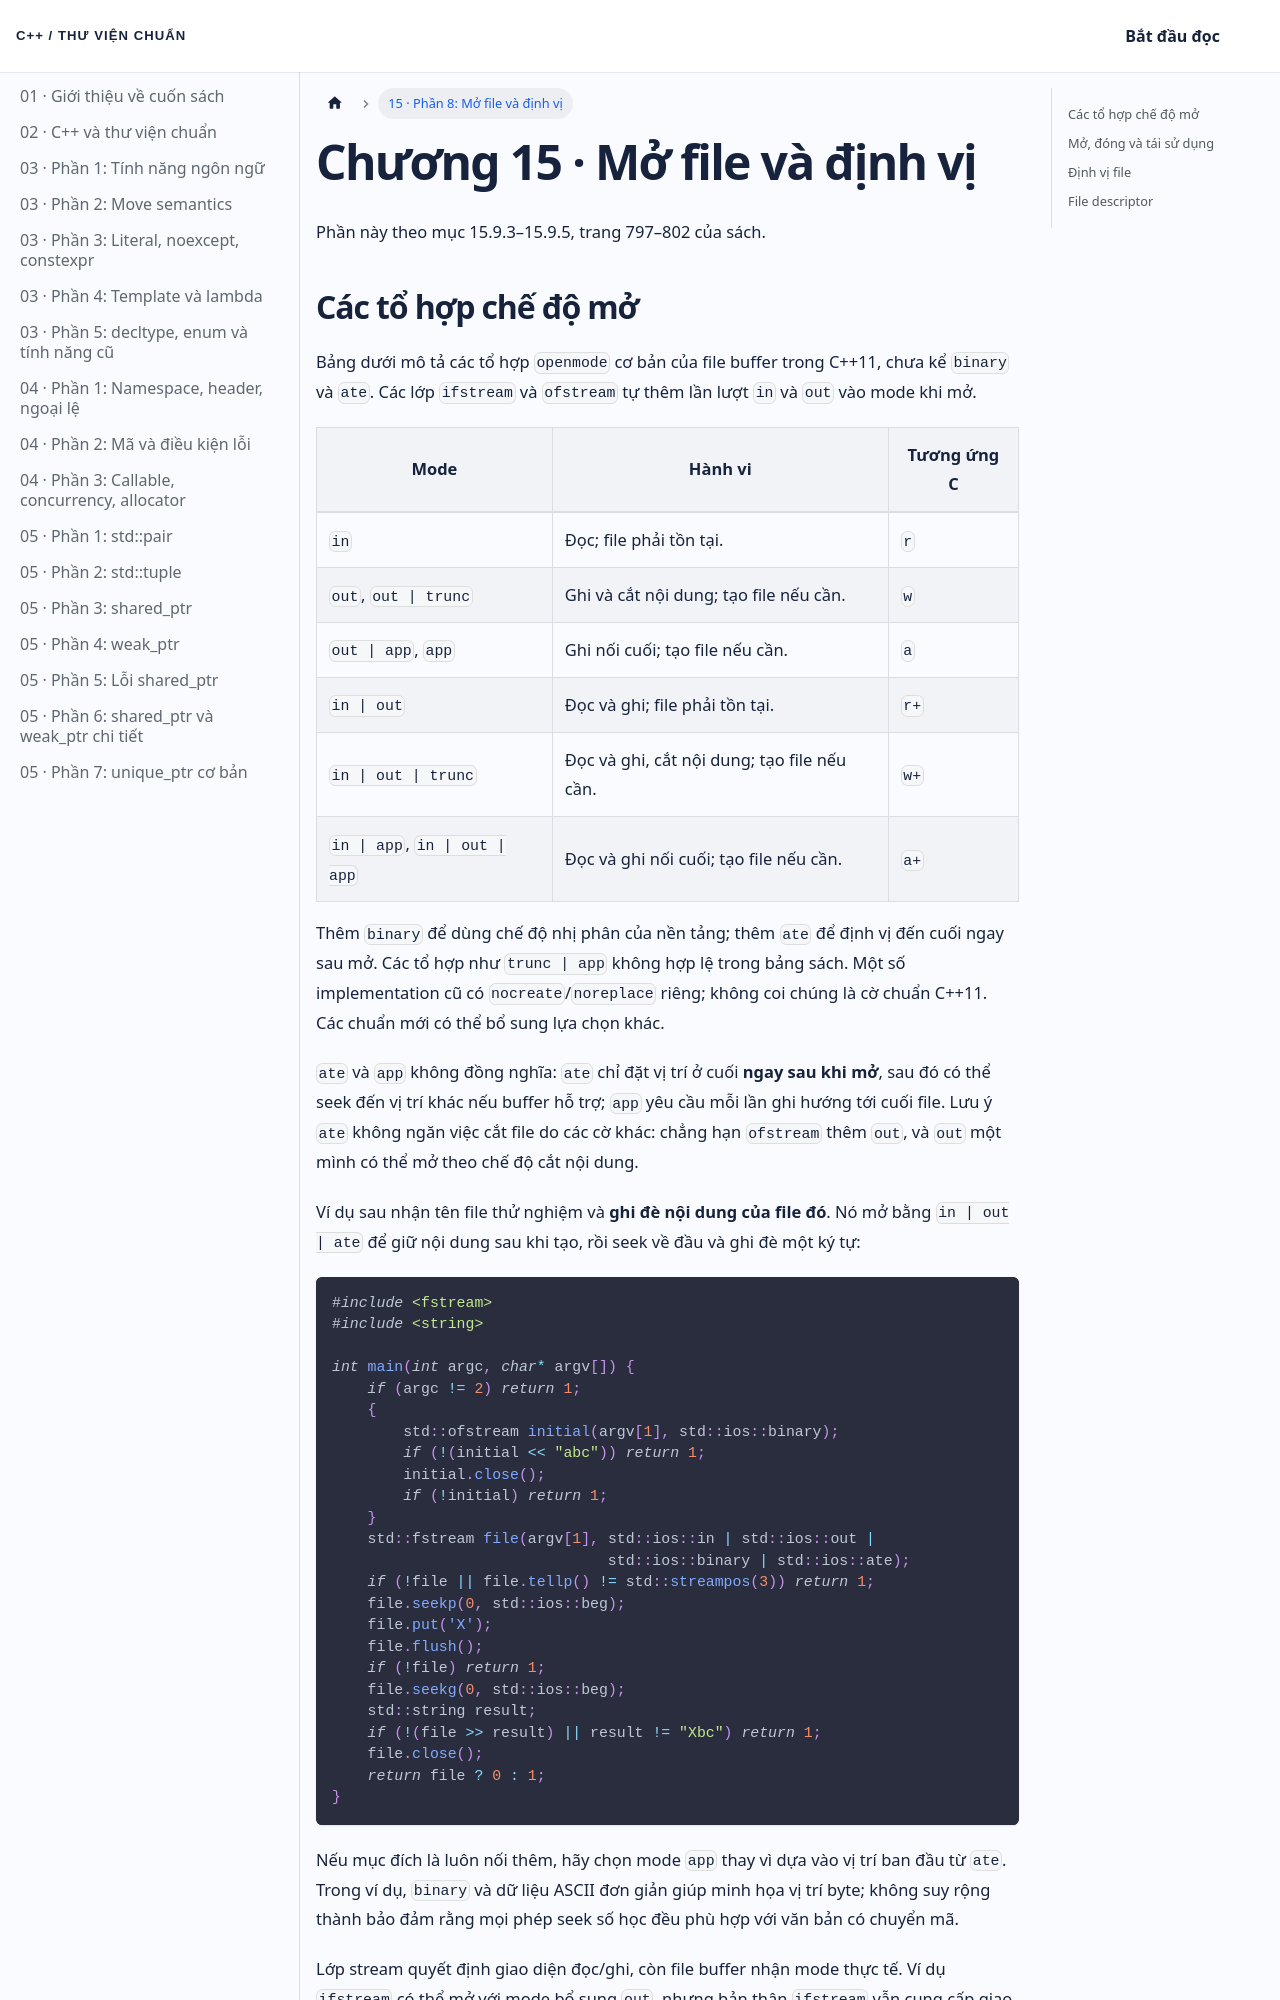

repository: NThanhPhat2K3/cpp-standard-library-vietnamese · page: docs/chuong-15-phan-8/index.html · generator: docusaurus

---
id: chuong-15-phan-8
title: 'Chương 15 · Mở file và định vị'
---

Phần này theo mục 15.9.3–15.9.5, trang 797–802 của sách.

## Các tổ hợp chế độ mở

Bảng dưới mô tả các tổ hợp `openmode` cơ bản của file buffer trong C++11, chưa kể `binary` và `ate`. Các lớp `ifstream` và `ofstream` tự thêm lần lượt `in` và `out` vào mode khi mở.

| Mode | Hành vi | Tương ứng C |
| --- | --- | --- |
| `in` | Đọc; file phải tồn tại. | `r` |
| `out`, `out \| trunc` | Ghi và cắt nội dung; tạo file nếu cần. | `w` |
| `out \| app`, `app` | Ghi nối cuối; tạo file nếu cần. | `a` |
| `in \| out` | Đọc và ghi; file phải tồn tại. | `r+` |
| `in \| out \| trunc` | Đọc và ghi, cắt nội dung; tạo file nếu cần. | `w+` |
| `in \| app`, `in \| out \| app` | Đọc và ghi nối cuối; tạo file nếu cần. | `a+` |

Thêm `binary` để dùng chế độ nhị phân của nền tảng; thêm `ate` để định vị đến cuối ngay sau mở. Các tổ hợp như `trunc | app` không hợp lệ trong bảng sách. Một số implementation cũ có `nocreate`/`noreplace` riêng; không coi chúng là cờ chuẩn C++11. Các chuẩn mới có thể bổ sung lựa chọn khác.

`ate` và `app` không đồng nghĩa: `ate` chỉ đặt vị trí ở cuối **ngay sau khi mở**, sau đó có thể seek đến vị trí khác nếu buffer hỗ trợ; `app` yêu cầu mỗi lần ghi hướng tới cuối file. Lưu ý `ate` không ngăn việc cắt file do các cờ khác: chẳng hạn `ofstream` thêm `out`, và `out` một mình có thể mở theo chế độ cắt nội dung.

Ví dụ sau nhận tên file thử nghiệm và **ghi đè nội dung của file đó**. Nó mở bằng `in | out | ate` để giữ nội dung sau khi tạo, rồi seek về đầu và ghi đè một ký tự:

```cpp
#include <fstream>
#include <string>

int main(int argc, char* argv[]) {
    if (argc != 2) return 1;
    {
        std::ofstream initial(argv[1], std::ios::binary);
        if (!(initial << "abc")) return 1;
        initial.close();
        if (!initial) return 1;
    }
    std::fstream file(argv[1], std::ios::in | std::ios::out |
                               std::ios::binary | std::ios::ate);
    if (!file || file.tellp() != std::streampos(3)) return 1;
    file.seekp(0, std::ios::beg);
    file.put('X');
    file.flush();
    if (!file) return 1;
    file.seekg(0, std::ios::beg);
    std::string result;
    if (!(file >> result) || result != "Xbc") return 1;
    file.close();
    return file ? 0 : 1;
}
```
